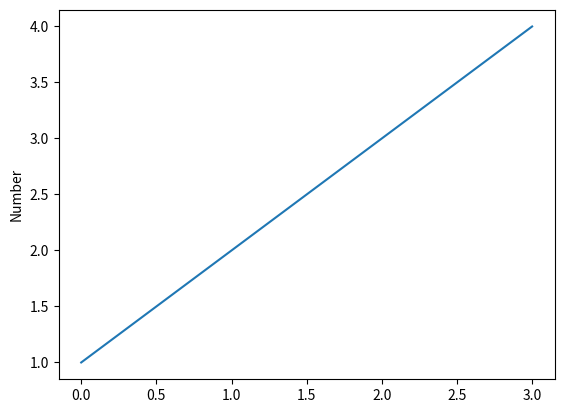

The matplotlib source for this figure:
# -*-coding: utf-8 -*-

import numpy as np
import matplotlib.pyplot as plt
import matplotlib.animation as animation

#Jupyter Notebook Test
#주피터 처음 실행해보기
#주피터의 기본기능 익혀보기
print('Hello World')
print('저는 이진범입니다')

#그래프 그려보기
plt.plot([1, 2, 3, 4])
plt.ylabel('Number')
plt.show()
